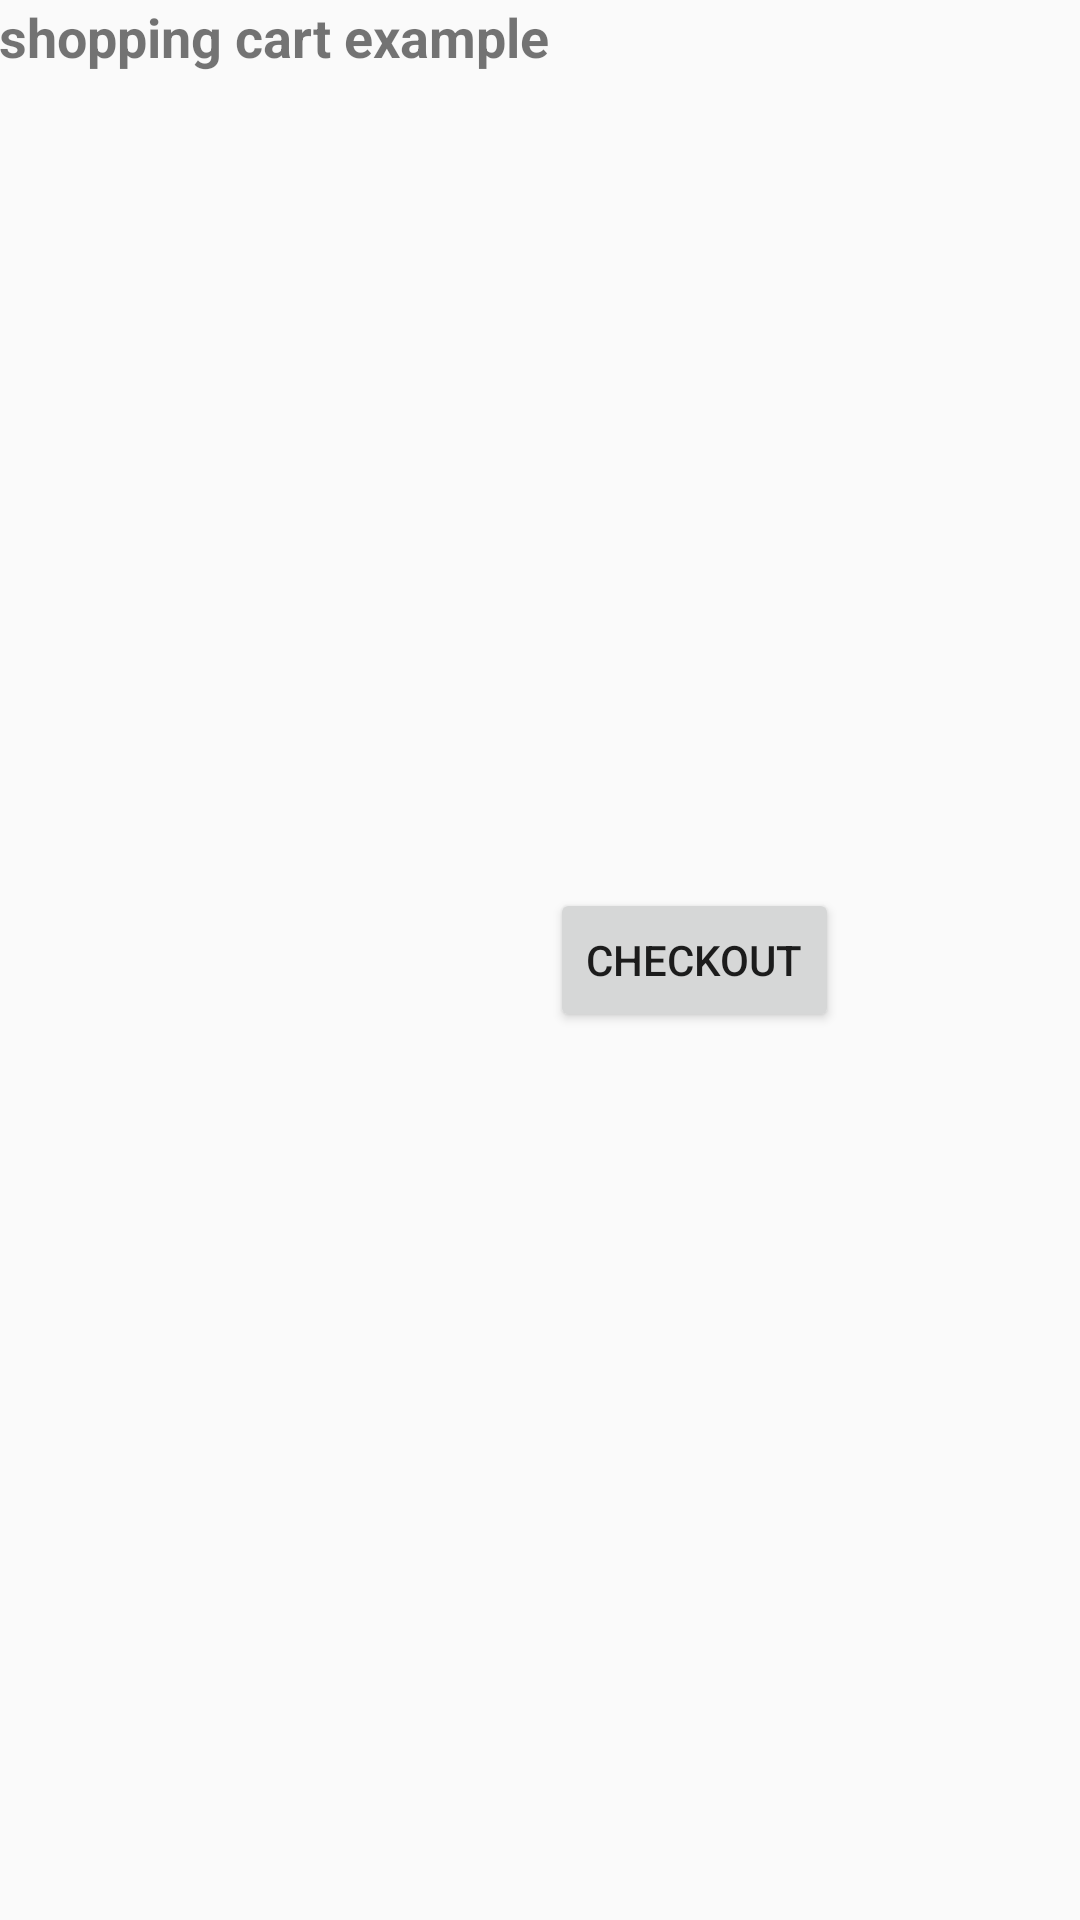

Android layout source for this screen:
<!-- AndroidManifest.xml: application theme AppTheme -->
<!-- res/layout/activity_main.xml -->
<LinearLayout xmlns:android="http://schemas.android.com/apk/res/android"
    xmlns:tools="http://schemas.android.com/tools" android:layout_width="match_parent"
    android:layout_height="match_parent"
    android:paddingLeft="@dimen/activity_horizontal_margin"
    android:paddingRight="@dimen/activity_horizontal_margin"
    android:paddingTop="@dimen/activity_vertical_margin"
    android:paddingBottom="@dimen/activity_vertical_margin" tools:context=".MainActivity">


    <TextView
        android:layout_width="wrap_content"
        android:layout_height="wrap_content"
        android:layout_centerHorizontal="true"
        android:layout_centerVertical="true"
        android:textStyle="bold"
        android:textSize="18sp"
        android:text="shopping cart example"
        android:id="@+id/textView" />

    <LinearLayout
        android:id="@+id/linearmain"
        android:orientation="vertical"
        android:layout_width="wrap_content"
        android:layout_height="match_parent"
        android:layout_gravity="center_vertical"></LinearLayout>

    <Button
        android:layout_width="wrap_content"
        android:layout_height="wrap_content"
        android:text="Checkout"
        android:id="@+id/second"
        android:layout_gravity="center_vertical" />

</LinearLayout>
<!-- resources referenced by this layout -->
<resources>
  <style name="AppTheme" parent="Theme.AppCompat.Light.DarkActionBar">
          
      </style>
</resources>
